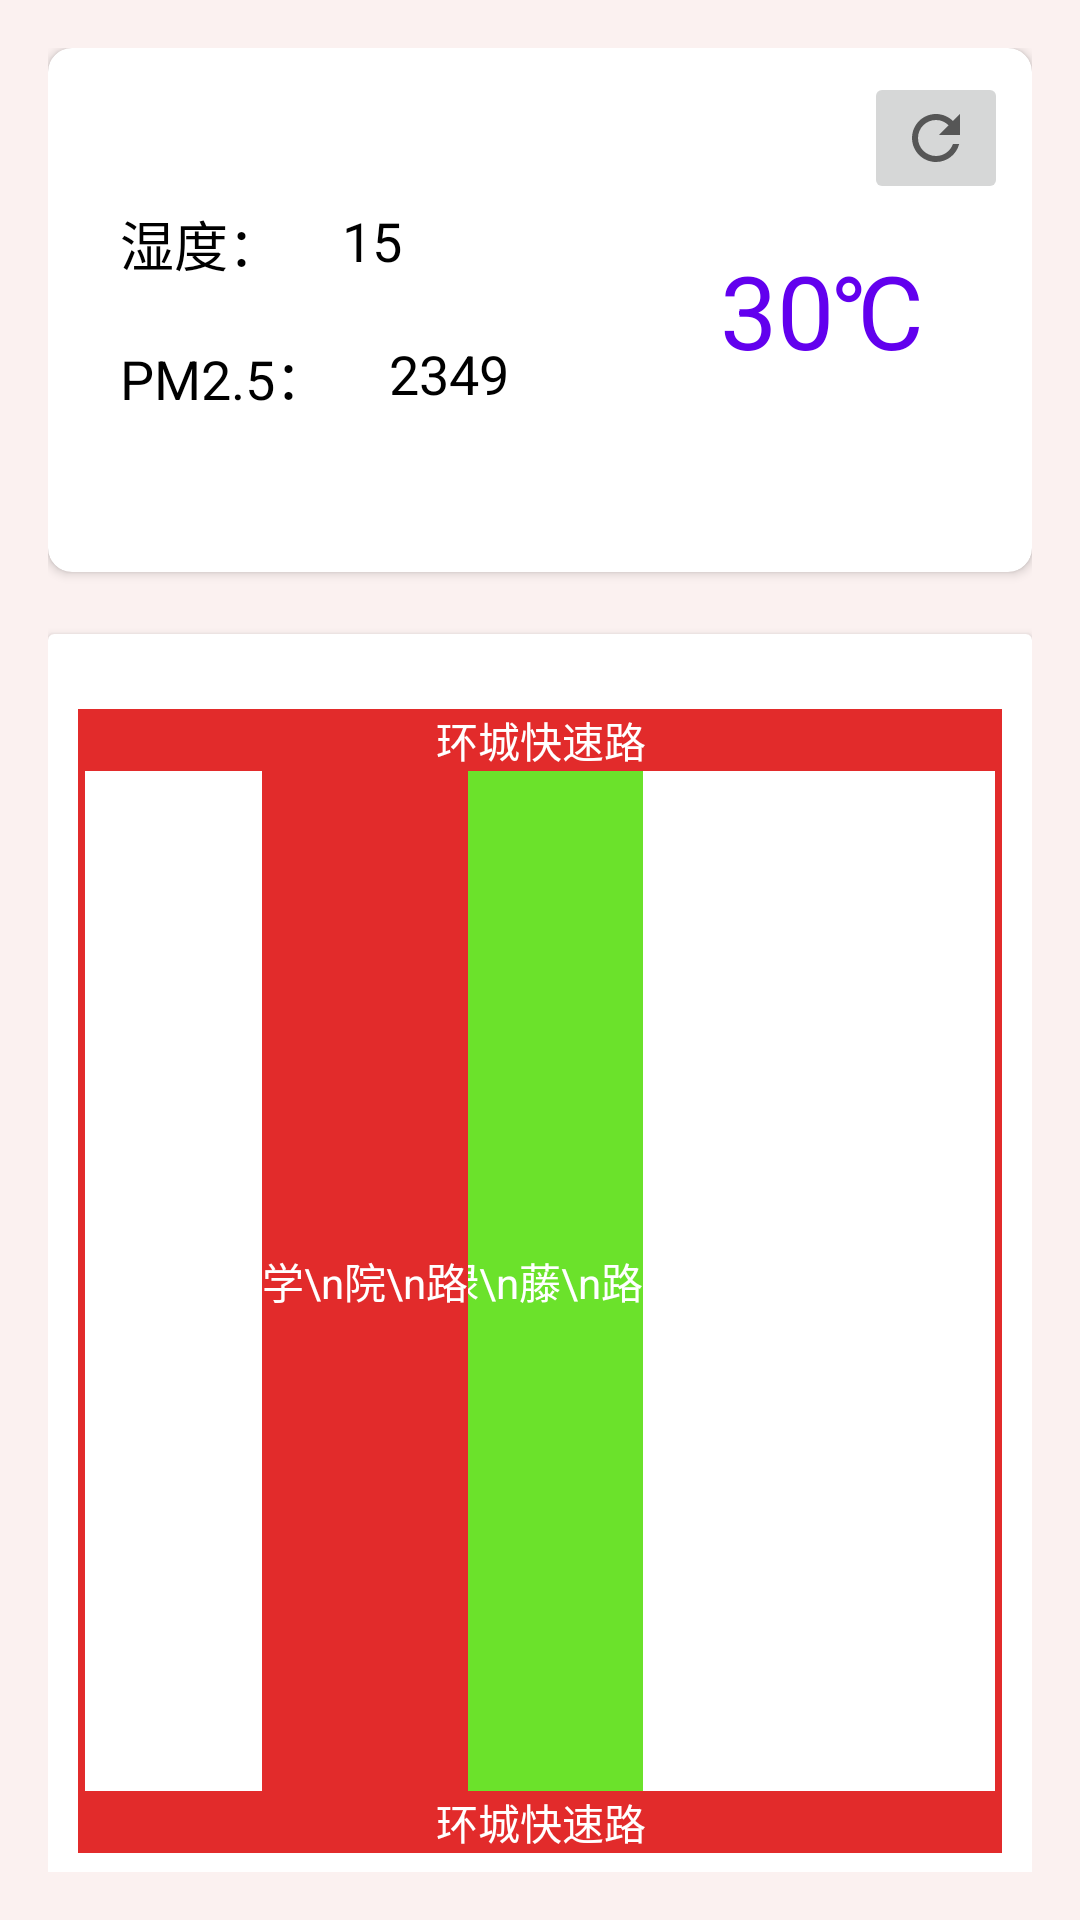

The Android layout XML behind this screen, and the referenced resources:
<!-- AndroidManifest.xml: application theme Theme.SmartTransportation -->
<!-- res/layout/fragment_home.xml -->
<?xml version="1.0" encoding="utf-8"?>
<androidx.constraintlayout.widget.ConstraintLayout xmlns:android="http://schemas.android.com/apk/res/android"
    xmlns:app="http://schemas.android.com/apk/res-auto"
    xmlns:tools="http://schemas.android.com/tools"
    android:layout_width="match_parent"
    android:layout_height="match_parent"
    android:background="@color/page_background"
    android:padding="@dimen/page_padding"
    tools:context=".ui.home.HomeFragment">


    
    
    
    
    
    
    
    
    
    

    <androidx.cardview.widget.CardView
        android:id="@+id/sense_info_card"
        android:layout_width="match_parent"
        android:layout_height="wrap_content"
        app:cardCornerRadius="@dimen/card_corner_radius"
        app:layout_constraintEnd_toEndOf="parent"
        app:layout_constraintStart_toStartOf="parent"
        app:layout_constraintTop_toTopOf="parent">

        <include
            android:layout_marginTop="16dp"
            android:layout_marginBottom="16dp"
            android:id="@+id/sense_info"
            layout="@layout/sense_info"
            android:layout_width="match_parent"
            android:layout_height="wrap_content"/>

        <ImageButton
            android:id="@+id/refresh_button"
            android:layout_width="wrap_content"
            android:layout_height="wrap_content"
            android:layout_gravity="end|top"
            android:layout_margin="8dp"
            android:src="@drawable/ic_baseline_refresh_24" />
    </androidx.cardview.widget.CardView>


    <androidx.cardview.widget.CardView
        android:id="@+id/cardView"
        android:layout_width="0dp"
        android:layout_height="wrap_content"
        android:layout_marginTop="24dp"
        app:layout_constraintBottom_toBottomOf="parent"
        app:layout_constraintEnd_toEndOf="parent"
        app:layout_constraintStart_toStartOf="parent"
        app:layout_constraintTop_toBottomOf="@+id/sense_info_card">

        <include
            android:id="@+id/home_road_status"
            layout="@layout/home_road_status" />
    </androidx.cardview.widget.CardView>


</androidx.constraintlayout.widget.ConstraintLayout>
<!-- res/layout/sense_info.xml (included above) -->
<?xml version="1.0" encoding="utf-8"?>
<androidx.constraintlayout.widget.ConstraintLayout xmlns:android="http://schemas.android.com/apk/res/android"
    xmlns:app="http://schemas.android.com/apk/res-auto"
    xmlns:tools="http://schemas.android.com/tools"
    android:layout_width="match_parent"
    android:layout_height="wrap_content"
    android:paddingTop="36dp"
    android:paddingBottom="36dp">

    <TextView
        android:id="@+id/textView2"
        android:textColor="?attr/colorOnBackground"
        android:layout_width="wrap_content"
        android:layout_height="wrap_content"
        android:layout_marginStart="24dp"
        android:text="湿度："
        android:textSize="18sp"
        app:layout_constraintStart_toStartOf="parent"
        app:layout_constraintTop_toTopOf="parent" />

    <TextView
        android:id="@+id/textView3"
        android:textColor="?attr/colorOnBackground"
        android:layout_width="wrap_content"
        android:layout_height="wrap_content"
        android:layout_marginTop="18dp"
        android:text="PM2.5："
        android:textSize="18sp"
        app:layout_constraintStart_toStartOf="@+id/textView2"
        app:layout_constraintTop_toBottomOf="@+id/textView2" />

    <TextView
        android:id="@+id/hum"
        android:textColor="?attr/colorOnBackground"
        android:layout_width="wrap_content"
        android:layout_height="wrap_content"
        android:layout_marginStart="20dp"
        tools:text="15"
        android:textSize="18sp"
        app:layout_constraintStart_toEndOf="@+id/textView2"
        app:layout_constraintTop_toTopOf="@+id/textView2" />

    <TextView
        android:id="@+id/pm25"
        android:textColor="?attr/colorOnBackground"
        android:layout_width="wrap_content"
        android:layout_height="wrap_content"
        android:layout_marginStart="20dp"
        tools:text="2349"
        android:textSize="18sp"
        app:layout_constraintStart_toEndOf="@+id/textView3"
        app:layout_constraintTop_toTopOf="@+id/textView3" />

    <TextView
        android:id="@+id/temp"
        android:layout_width="wrap_content"
        android:layout_height="wrap_content"
        tools:text="30"
        android:textColor="@color/purple_500"
        android:textSize="34sp"
        app:layout_constraintBottom_toBottomOf="@+id/temp_unit"
        app:layout_constraintEnd_toStartOf="@+id/temp_unit"
        app:layout_constraintTop_toTopOf="@+id/temp_unit" />

    <TextView
        android:id="@+id/temp_unit"
        android:layout_width="wrap_content"
        android:layout_height="wrap_content"
        android:layout_marginEnd="36dp"
        android:text="℃"
        android:textColor="@color/purple_500"
        android:textSize="34sp"
        app:layout_constraintBottom_toBottomOf="parent"
        app:layout_constraintEnd_toEndOf="parent"
        app:layout_constraintTop_toTopOf="parent" />

</androidx.constraintlayout.widget.ConstraintLayout>
<!-- res/layout/home_road_status.xml (included above) -->
<?xml version="1.0" encoding="utf-8"?>
<androidx.constraintlayout.widget.ConstraintLayout xmlns:android="http://schemas.android.com/apk/res/android"
    xmlns:app="http://schemas.android.com/apk/res-auto"
    xmlns:tools="http://schemas.android.com/tools"
    android:layout_width="match_parent"
    android:layout_height="match_parent"
    android:background="@drawable/home_road_bg"
    android:padding="10dp">

    <TextView
        android:id="@+id/home_view1_1"

        android:layout_width="330dp"
        android:layout_height="wrap_content"
        android:layout_marginTop="15dp"
        android:background="#e22b2b"
        android:gravity="center"
        android:text="环城快速路"
        android:textColor="#ffffff"
        app:layout_constraintEnd_toEndOf="parent"
        app:layout_constraintStart_toStartOf="parent"
        app:layout_constraintTop_toTopOf="parent" />

    <TextView
        android:id="@+id/home_view1_4"

        android:layout_width="330dp"
        android:layout_height="wrap_content"
        android:background="#e22b2b"
        android:gravity="center"
        android:text="环城快速路"
        android:textColor="#ffffff"
        app:layout_constraintEnd_toEndOf="@+id/home_view1_1"
        app:layout_constraintStart_toStartOf="@+id/home_view1_1"
        app:layout_constraintTop_toBottomOf="@+id/home_view1_2" />

    <TextView
        android:id="@+id/home_view1_2"

        android:layout_width="wrap_content"
        android:layout_height="340dp"
        android:background="#e22b2b"
        android:gravity="center"
        android:text="    "
        app:layout_constraintEnd_toEndOf="@+id/home_view1_1"
        app:layout_constraintTop_toBottomOf="@+id/home_view1_1"
        tools:ignore="MissingConstraints" />

    <TextView
        android:id="@+id/home_view3"

        android:layout_width="wrap_content"
        android:layout_height="340dp"
        android:background="#6BE22B"
        android:gravity="center"
        android:text="绿\n藤\n路"
        android:textColor="#ffffff"
        app:layout_constraintEnd_toEndOf="parent"
        app:layout_constraintStart_toStartOf="parent"
        app:layout_constraintTop_toBottomOf="@+id/home_view1_1"
        tools:ignore="MissingConstraints" />

    <TextView
        android:id="@+id/home_view1_3"

        android:layout_width="wrap_content"
        android:layout_height="340dp"
        android:background="#e22b2b"
        android:gravity="center"
        android:text="    "
        app:layout_constraintStart_toStartOf="@+id/home_view1_1"
        app:layout_constraintTop_toBottomOf="@+id/home_view1_1"
        tools:ignore="MissingConstraints" />

    <TextView
        android:id="@+id/home_view2"

        android:layout_width="wrap_content"
        android:layout_height="340dp"
        android:background="#e22b2b"
        android:gravity="center"
        android:text="学\n院\n路"
        android:textColor="#ffffff"
        app:layout_constraintEnd_toEndOf="parent"
        app:layout_constraintHorizontal_bias="0.256"
        app:layout_constraintStart_toStartOf="parent"
        app:layout_constraintTop_toTopOf="@+id/home_view3"
        tools:ignore="MissingConstraints" />

</androidx.constraintlayout.widget.ConstraintLayout>
<!-- resources referenced by this layout -->
<resources>
  <color name="black">#FF000000</color>
  <color name="page_background">#FBF1F0</color>
  <color name="purple_500">#FF6200EE</color>
  <dimen name="card_corner_radius">8dp</dimen>
  <dimen name="page_padding">16dp</dimen>
  <!-- drawable ic_baseline_refresh_24 (drawable) -->
  <vector xmlns:android="http://schemas.android.com/apk/res/android"
      android:width="24dp"
      android:height="24dp"
      android:viewportWidth="24"
      android:viewportHeight="24"
      android:tint="?attr/colorControlNormal">
    <path
        android:fillColor="#376AAF"
        android:pathData="M17.65,6.35C16.2,4.9 14.21,4 12,4c-4.42,0 -7.99,3.58 -7.99,8s3.57,8 7.99,8c3.73,0 6.84,-2.55 7.73,-6h-2.08c-0.82,2.33 -3.04,4 -5.65,4 -3.31,0 -6,-2.69 -6,-6s2.69,-6 6,-6c1.66,0 3.14,0.69 4.22,1.78L13,11h7V4l-2.35,2.35z"/>
  </vector>
  <style name="Theme.SmartTransportation" parent="Theme.MaterialComponents.DayNight.DarkActionBar">
          
          <item name="colorPrimary">@color/purple_500</item>
          <item name="colorPrimaryVariant">@color/purple_700</item>
          <item name="colorOnPrimary">@color/white</item>
          
          <item name="colorSecondary">@color/teal_200</item>
          <item name="colorSecondaryVariant">@color/teal_700</item>
          <item name="colorOnSecondary">@color/black</item>
          
          <item name="android:statusBarColor" tools:targetApi="l">?attr/colorPrimaryVariant</item>
          
      </style>
  <color name="purple_700">#FF3700B3</color>
  <color name="white">#FFFFFFFF</color>
  <color name="teal_200">#FF03DAC5</color>
  <color name="teal_700">#FF018786</color>
</resources>
